Run: headless pygame with SDL's dummy video driver; simulated clock (each Clock.tick advances the game by its frame time, no real sleeping); random seed 0; keys injected as events and as key.get_pressed() state; no mouse input.
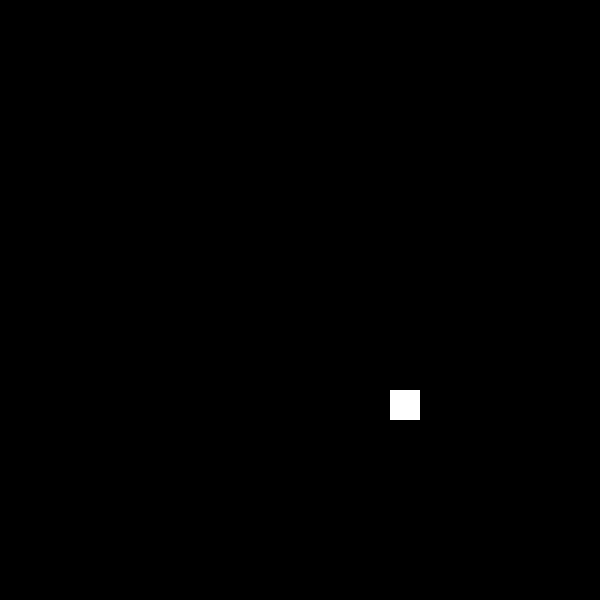
Frame 1 of 1 · flips 1–60 · no input

The pygame program that drew these frames:

import sys
from time import sleep
import pygame
pygame.init()

# constants
COLOR_BLACK = 0, 0, 0
COLOR_WHITE = 255, 255, 255
BLOCK_SIZE = 30
SCREEN_SIZE = SCREEN_WIDTH, SCREEN_HEIGHT = 600, 600

# game vars
frame = 0
velocity = [BLOCK_SIZE, BLOCK_SIZE]
screen = pygame.display.set_mode(SCREEN_SIZE)
snake_rect = pygame.Rect(120, 120, BLOCK_SIZE, BLOCK_SIZE)

# play
while frame < 100:
    print("Frame: {} | Left: {} | Right: {} | Top: {} | Bottom: {}".format(
        frame, snake_rect.left, snake_rect.right, snake_rect.top, snake_rect.bottom)
    )

    # draw & display current frame
    screen.fill(COLOR_BLACK)
    pygame.draw.rect(screen, COLOR_WHITE, snake_rect)
    pygame.display.flip()

    # event listeners
    for event in pygame.event.get():
        if event.type == pygame.QUIT: sys.exit()

    # move snake
    snake_rect = snake_rect.move(velocity)
    if snake_rect.left <= 0 or snake_rect.right >= SCREEN_WIDTH:
        velocity[0] = -velocity[0]
    if snake_rect.top <= 0 or snake_rect.bottom >= SCREEN_HEIGHT:
        velocity[1] = -velocity[1]

    # advance frame
    frame += 1
    sleep(0.25)
